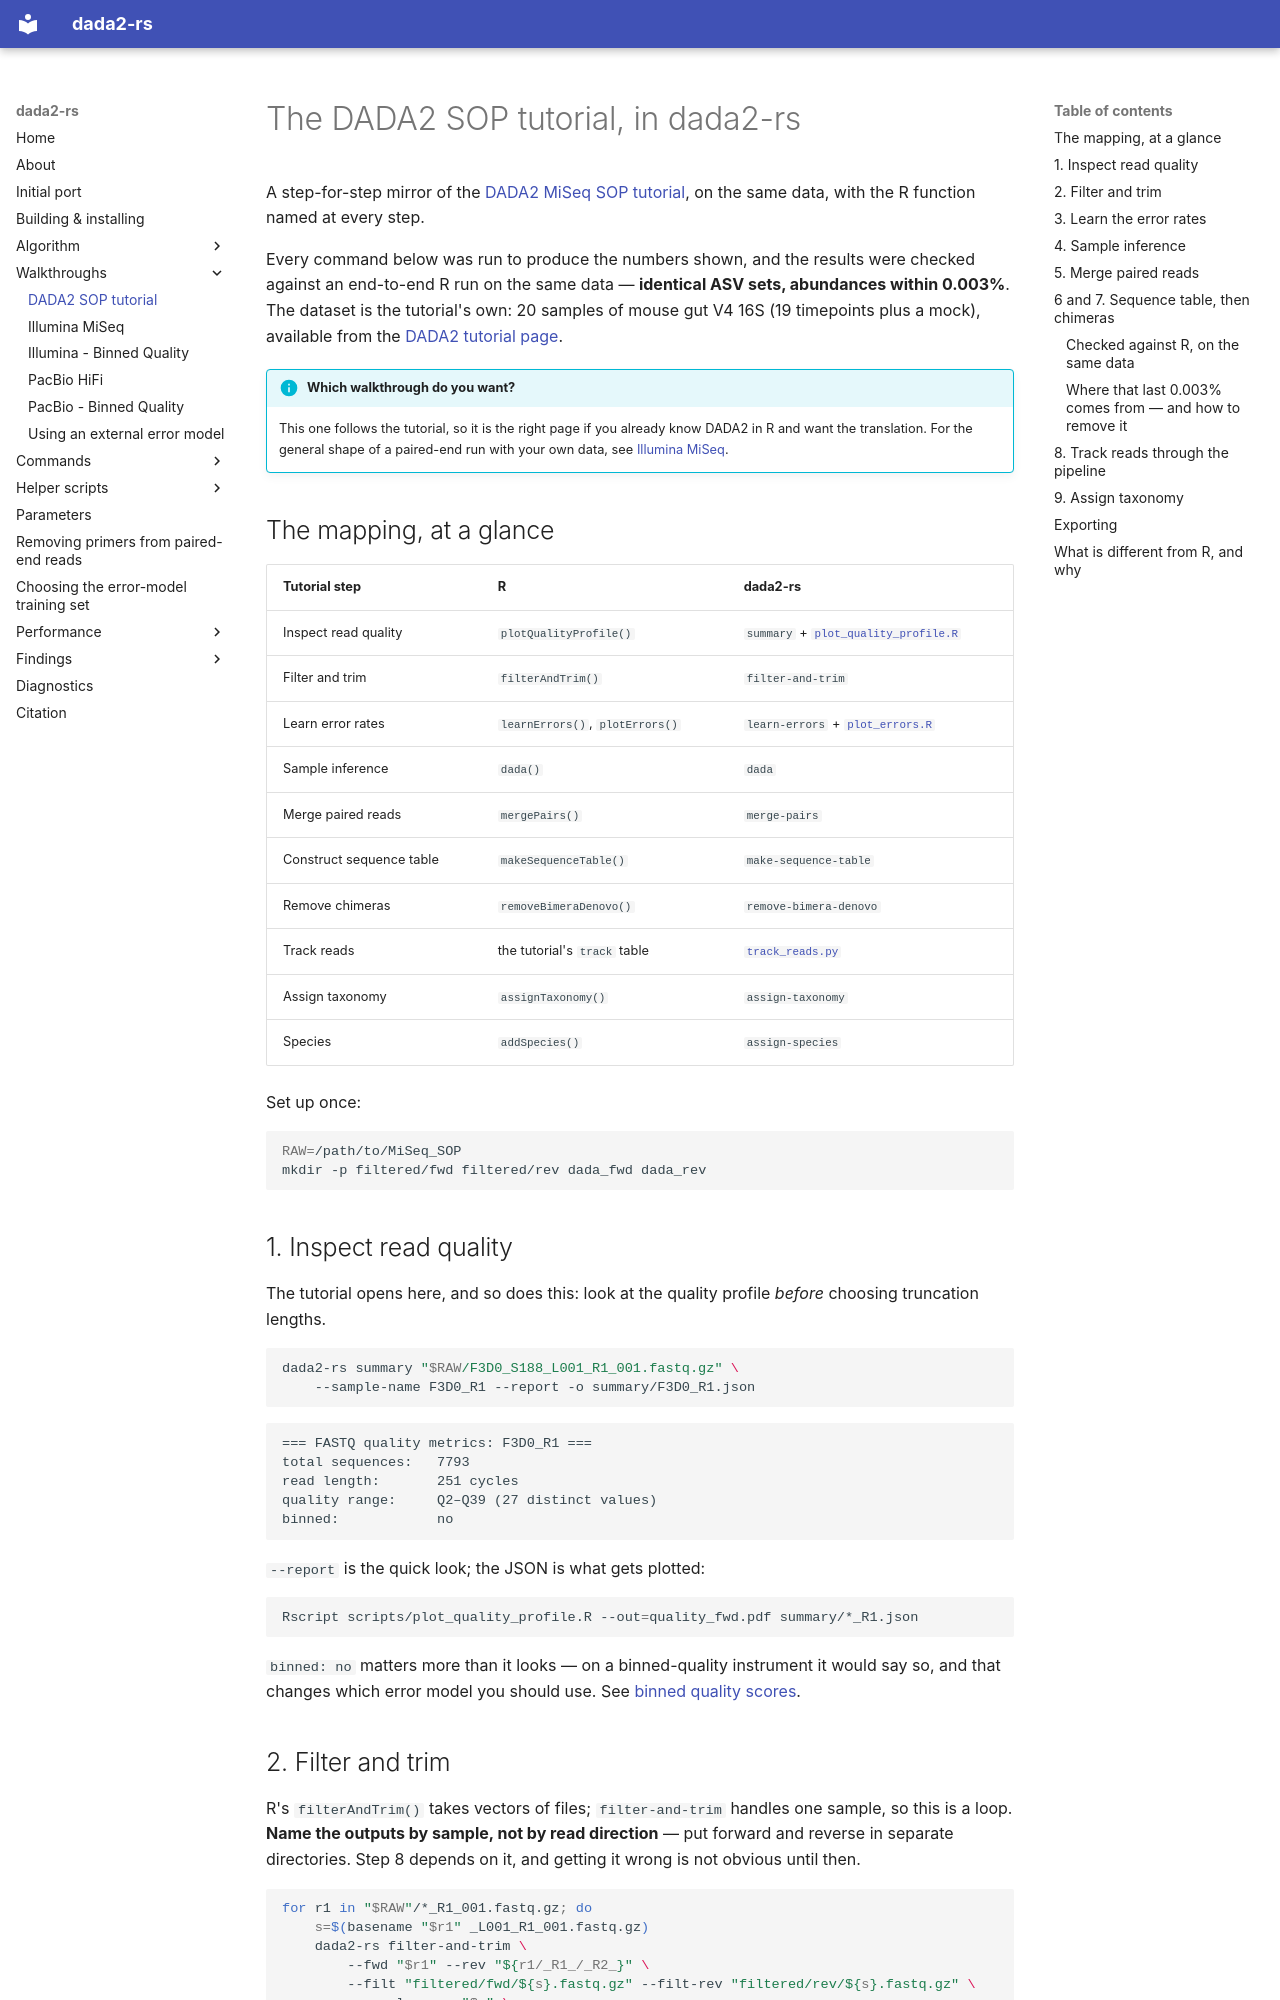

repository: HPCBio/dada2-rs · page: walkthroughs/dada2-sop/index.html · generator: mkdocs

# The DADA2 SOP tutorial, in dada2-rs

A step-for-step mirror of the [DADA2 MiSeq SOP
tutorial](https://benjjneb.github.io/dada2/tutorial.html), on the same data, with
the R function named at every step.

Every command below was run to produce the numbers shown, and the results were
checked against an end-to-end R run on the same data — **identical ASV sets,
abundances within 0.003%**. The dataset is the
tutorial's own: 20 samples of mouse gut V4 16S (19 timepoints plus a mock),
available from the [DADA2 tutorial
page](https://benjjneb.github.io/dada2/tutorial.html).

!!! info "Which walkthrough do you want?"
    This one follows the tutorial, so it is the right page if you already know
    DADA2 in R and want the translation. For the general shape of a paired-end
    run with your own data, see [Illumina MiSeq](walkthrough-illumina.md).

## The mapping, at a glance

| Tutorial step | R | dada2-rs |
|---|---|---|
| Inspect read quality | `plotQualityProfile()` | `summary` + [`plot_quality_profile.R`](../scripts/plotting.md#plot_quality_profiler) |
| Filter and trim | `filterAndTrim()` | `filter-and-trim` |
| Learn error rates | `learnErrors()`, `plotErrors()` | `learn-errors` + [`plot_errors.R`](../scripts/plotting.md#plot_errorsr) |
| Sample inference | `dada()` | `dada` |
| Merge paired reads | `mergePairs()` | `merge-pairs` |
| Construct sequence table | `makeSequenceTable()` | `make-sequence-table` |
| Remove chimeras | `removeBimeraDenovo()` | `remove-bimera-denovo` |
| Track reads | the tutorial's `track` table | [`track_reads.py`](../scripts/pipeline-helpers.md#track_readspy) |
| Assign taxonomy | `assignTaxonomy()` | `assign-taxonomy` |
| Species | `addSpecies()` | `assign-species` |

Set up once:

```bash
RAW=/path/to/MiSeq_SOP
mkdir -p filtered/fwd filtered/rev dada_fwd dada_rev
```

## 1. Inspect read quality

The tutorial opens here, and so does this: look at the quality profile *before*
choosing truncation lengths.

```bash
dada2-rs summary "$RAW/F3D0_S188_L001_R1_001.fastq.gz" \
    --sample-name F3D0_R1 --report -o summary/F3D0_R1.json
```

```text
=== FASTQ quality metrics: F3D0_R1 ===
total sequences:   7793
read length:       251 cycles
quality range:     Q2–Q39 (27 distinct values)
binned:            no
```

`--report` is the quick look; the JSON is what gets plotted:

```bash
Rscript scripts/plot_quality_profile.R --out=quality_fwd.pdf summary/*_R1.json
```

`binned: no` matters more than it looks — on a binned-quality instrument it
would say so, and that changes which error model you should use. See
[binned quality scores](../findings/binned-quality.md).

## 2. Filter and trim

R's `filterAndTrim()` takes vectors of files; `filter-and-trim` handles one
sample, so this is a loop. **Name the outputs by sample, not by read direction**
— put forward and reverse in separate directories. Step 8 depends on it, and
getting it wrong is not obvious until then.

```bash
for r1 in "$RAW"/*_R1_001.fastq.gz; do
    s=$(basename "$r1" _L001_R1_001.fastq.gz)
    dada2-rs filter-and-trim \
        --fwd "$r1" --rev "${r1/_R1_/_R2_}" \
        --filt "filtered/fwd/${s}.fastq.gz" --filt-rev "filtered/rev/${s}.fastq.gz" \
        --sample-name "$s" \
        --trunc-len 240 160 --max-n 0 --max-ee 2 2 --trunc-q 2 \
        --phix-genome data/dada2/phix_genome.fa \
        --compress -o "filtered/${s}.filter.json"
done
```

Same parameters as the tutorial: `truncLen=c(240,160)`, `maxN=0`,
`maxEE=c(2,2)`, `truncQ=2`, `rm.phix=TRUE`.

**152,360 reads in → 139,642 out (91.7%).**
